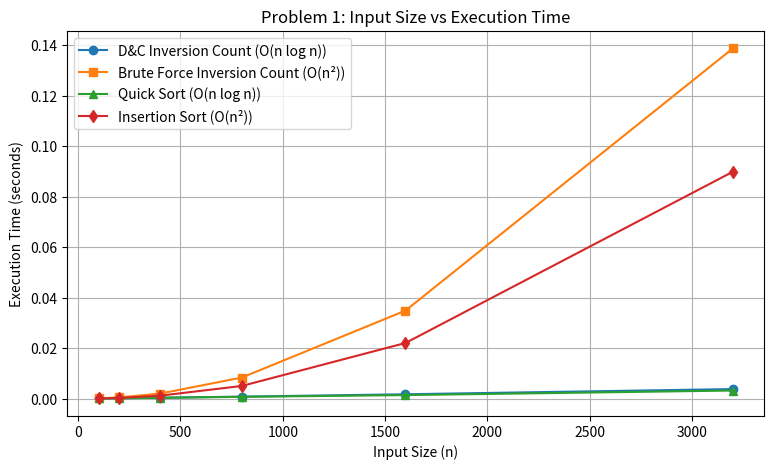
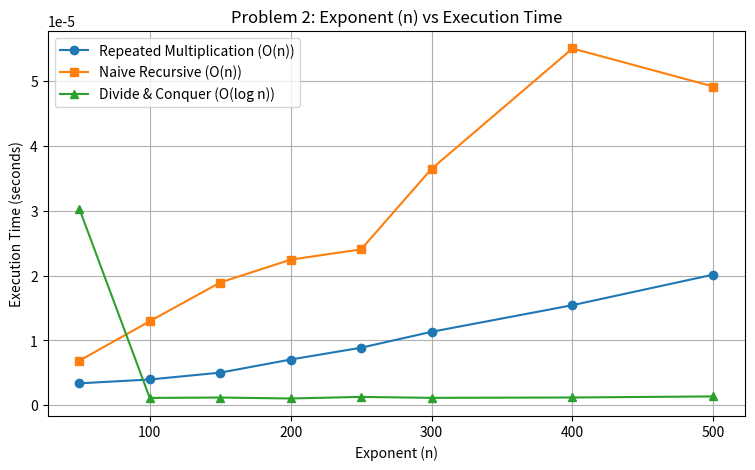

Generate these figures, in order, with matplotlib:
# 1. Divide and Conquer: Merge Sort and Count Inversions
def count_inversions_dc(arr):
    if len(arr) <= 1:
        return arr, 0
    mid = len(arr) // 2
    left, inv_left = count_inversions_dc(arr[:mid])
    right, inv_right = count_inversions_dc(arr[mid:])
    
    merged = []
    i = j = inv_split = 0
    while i < len(left) and j < len(right):
        if left[i] <= right[j]:
            merged.append(left[i])
            i += 1
        else:
            merged.append(right[j])
            inv_split += len(left) - i
            j += 1
    merged.extend(left[i:])
    merged.extend(right[j:])
    return merged, inv_left + inv_right + inv_split

# 2. Brute Force Inversion Counting
def count_inversions_bf(arr):
    inv = 0
    n = len(arr)
    for i in range(n):
        for j in range(i + 1, n):
            if arr[i] > arr[j]:
                inv += 1
    return inv

# 3. Baseline Sorting Algorithms for Comparison
def quick_sort(arr):
    if len(arr) <= 1:
        return arr
    pivot = arr[len(arr) // 2]
    left = [x for x in arr if x < pivot]
    mid = [x for x in arr if x == pivot]
    right = [x for x in arr if x > pivot]
    return quick_sort(left) + mid + quick_sort(right)

def insertion_sort(arr):
    a = arr.copy()
    for i in range(1, len(a)):
        key = a[i]
        j = i - 1
        while j >= 0 and a[j] > key:
            a[j + 1] = a[j]
            j -= 1
        a[j + 1] = key
    return a

# Verification on Sample Input: [8, 4, 2, 1]
sample = [8, 4, 2, 1]
sorted_sample, inv_dc = count_inversions_dc(sample)
inv_bf = count_inversions_bf(sample)

print(f"Original Array: {sample}")
print(f"Divide & Conquer: Sorted = {sorted_sample}, Inversions = {inv_dc}")
print(f"Brute Force:      Inversions = {inv_bf}")

import time, random
import matplotlib.pyplot as plt

# Performance Benchmarking: Problem 1
sizes = [100, 200, 400, 800, 1600, 3200]
t_dc, t_bf, t_quick, t_insert = [], [], [], []

for n in sizes:
    arr = [random.randint(1, 100000) for _ in range(n)]
    
    t0 = time.perf_counter()
    count_inversions_dc(arr)
    t_dc.append(time.perf_counter() - t0)
    
    t0 = time.perf_counter()
    count_inversions_bf(arr)
    t_bf.append(time.perf_counter() - t0)
    
    t0 = time.perf_counter()
    quick_sort(arr)
    t_quick.append(time.perf_counter() - t0)
    
    t0 = time.perf_counter()
    insertion_sort(arr)
    t_insert.append(time.perf_counter() - t0)

# Plotting Input Size vs Execution Time
plt.figure(figsize=(9, 5))
plt.plot(sizes, t_dc, marker='o', label='D&C Inversion Count (O(n log n))')
plt.plot(sizes, t_bf, marker='s', label='Brute Force Inversion Count (O(n²))')
plt.plot(sizes, t_quick, marker='^', label='Quick Sort (O(n log n))')
plt.plot(sizes, t_insert, marker='d', label='Insertion Sort (O(n²))')

plt.title('Problem 1: Input Size vs Execution Time')
plt.xlabel('Input Size (n)')
plt.ylabel('Execution Time (seconds)')
plt.legend()
plt.grid(True)
plt.show()

# 1. Repeated Multiplication
def power_iterative(a, n):
    res = 1
    for _ in range(n):
        res *= a
    return res

# 2. Recursive Exponentiation (Naive Branching from PDF Relation)
def power_recursive_naive(a, n):
    if n == 0:
        return 1
    if n % 2 == 0:
        return power_recursive_naive(a, n // 2) * power_recursive_naive(a, n // 2)
    else:
        return a * power_recursive_naive(a, n - 1)

# 3. Divide and Conquer Exponentiation (Subproblem Reused)
def power_dc(a, n):
    if n == 0:
        return 1
    half = power_dc(a, n // 2)
    if n % 2 == 0:
        return half * half
    else:
        return a * half * half

# Verification on Sample Input: a = 2, n = 10
a, n = 2, 10
p_iter = power_iterative(a, n)
p_naive = power_recursive_naive(a, n)
p_dc = power_dc(a, n)

print(f"Computing {a}^{n}:")
print(f"Repeated Multiplication : {p_iter}")
print(f"Naive Recursive         : {p_naive}")
print(f"Divide and Conquer      : {p_dc}")

# Performance Benchmarking: Problem 2
n_values = [50, 100, 150, 200, 250, 300, 400, 500]
t_iter, t_naive, t_fast = [], [], []
a = 2

for n in n_values:
    t0 = time.perf_counter()
    power_iterative(a, n)
    t_iter.append(time.perf_counter() - t0)
    
    t0 = time.perf_counter()
    power_recursive_naive(a, n)
    t_naive.append(time.perf_counter() - t0)
    
    t0 = time.perf_counter()
    power_dc(a, n)
    t_fast.append(time.perf_counter() - t0)

# Plotting Input Size vs Execution Time
plt.figure(figsize=(9, 5))
plt.plot(n_values, t_iter, marker='o', label='Repeated Multiplication (O(n))')
plt.plot(n_values, t_naive, marker='s', label='Naive Recursive (O(n))')
plt.plot(n_values, t_fast, marker='^', label='Divide & Conquer (O(log n))')

plt.title('Problem 2: Exponent (n) vs Execution Time')
plt.xlabel('Exponent (n)')
plt.ylabel('Execution Time (seconds)')
plt.legend()
plt.grid(True)
plt.show()
